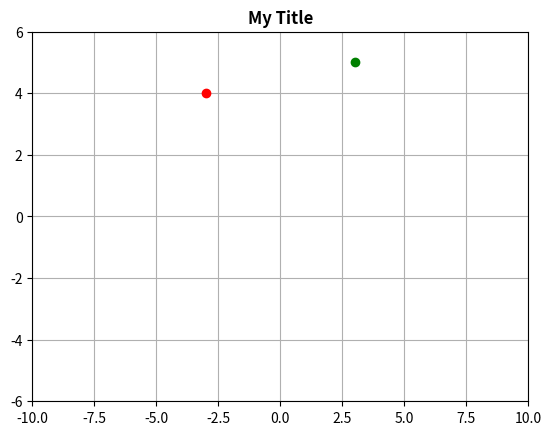

Reproduce this figure in Python.
#!/usr/bin/env python3
# dpw@Darryls-iMac.localdomain
# 2023-02-16 00:39:57
#
import math

import matplotlib.pyplot as plt
import numpy as np
import sympy as sym

xvals = [3, -3]
yvals = [5, 4]

for idx in range(0, len(xvals)):
    x = xvals[idx]
    y = yvals[idx]

    ch = "go"
    if x < 0:
        ch = "ro"

    plt.plot(x, y, ch)

plt.axis([-10, 10, -6, 6])
plt.grid()
plt.title("My Title", fontsize="large", fontweight="bold")

plt.show()
